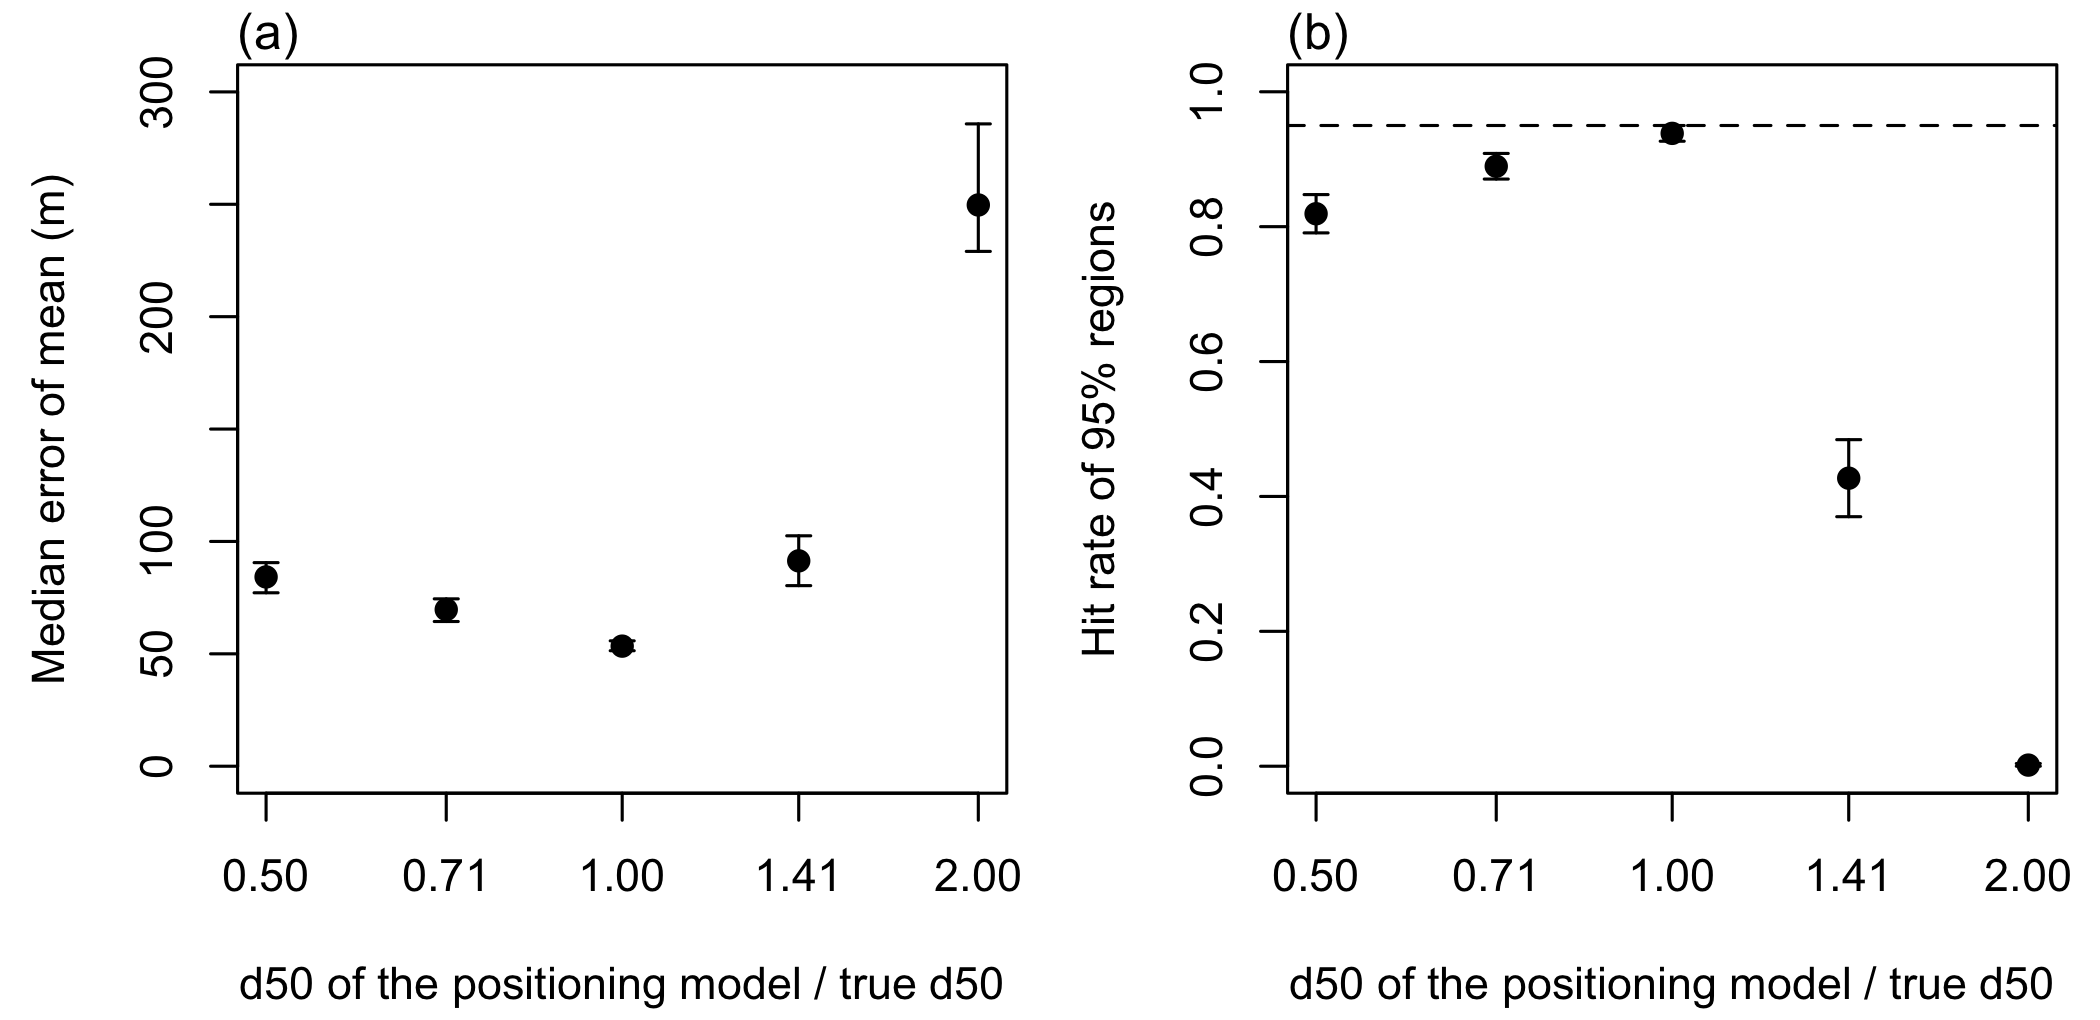

Values plotted in this chart, from the file beside it:
d50_scale, case, n_animals, n_bin_starts, n_bins, n_animal_hours, hit_rate, hit_rate_se, hit_rate_se_from, hit_rate_lo, hit_rate_hi, hit_rate_se_animal, z, mean_region_mass, median_error_mean_m, median_error_mode_m, p90_error_mean_m, median_area_m2, median_error_mean_lo, median_error_mean_hi
0.5, d50 x 0.50, 100, 24, 2400, 2400, 0.8192, 0.01372, animal and bin start, 0.7908, 0.8475, 0.0133, -9.536, 0.9516, 84.21, 84.85, 152.8, 43200, 77.16, 90.57
0.71, d50 x 0.71, 100, 24, 2400, 2400, 0.8896, 0.009185, animal and bin start, 0.8706, 0.9086, 0.008752, -6.577, 0.9516, 69.7, 67.08, 133.2, 40500, 64.38, 74.46
1, d50 x 1.00, 100, 24, 2400, 2400, 0.9383, 0.005633, animal (floor), 0.9267, 0.95, 0.005633, -2.071, 0.9519, 53.43, 60, 110.3, 36900, 51.39, 55.78
1.41, d50 x 1.41, 100, 24, 2400, 2400, 0.4271, 0.02761, animal (floor), 0.37, 0.4842, 0.02761, -18.94, 0.9539, 91.36, 94.87, 209, 18900, 80.34, 102.5
2, d50 x 2.00, 100, 24, 2400, 2400, 0.001667, 0.001139, animal and bin start, 0, 0.004022, 0.001012, -832.8, 0.9726, 249.7, 256.3, 428.8, 2700, 229, 285.8
